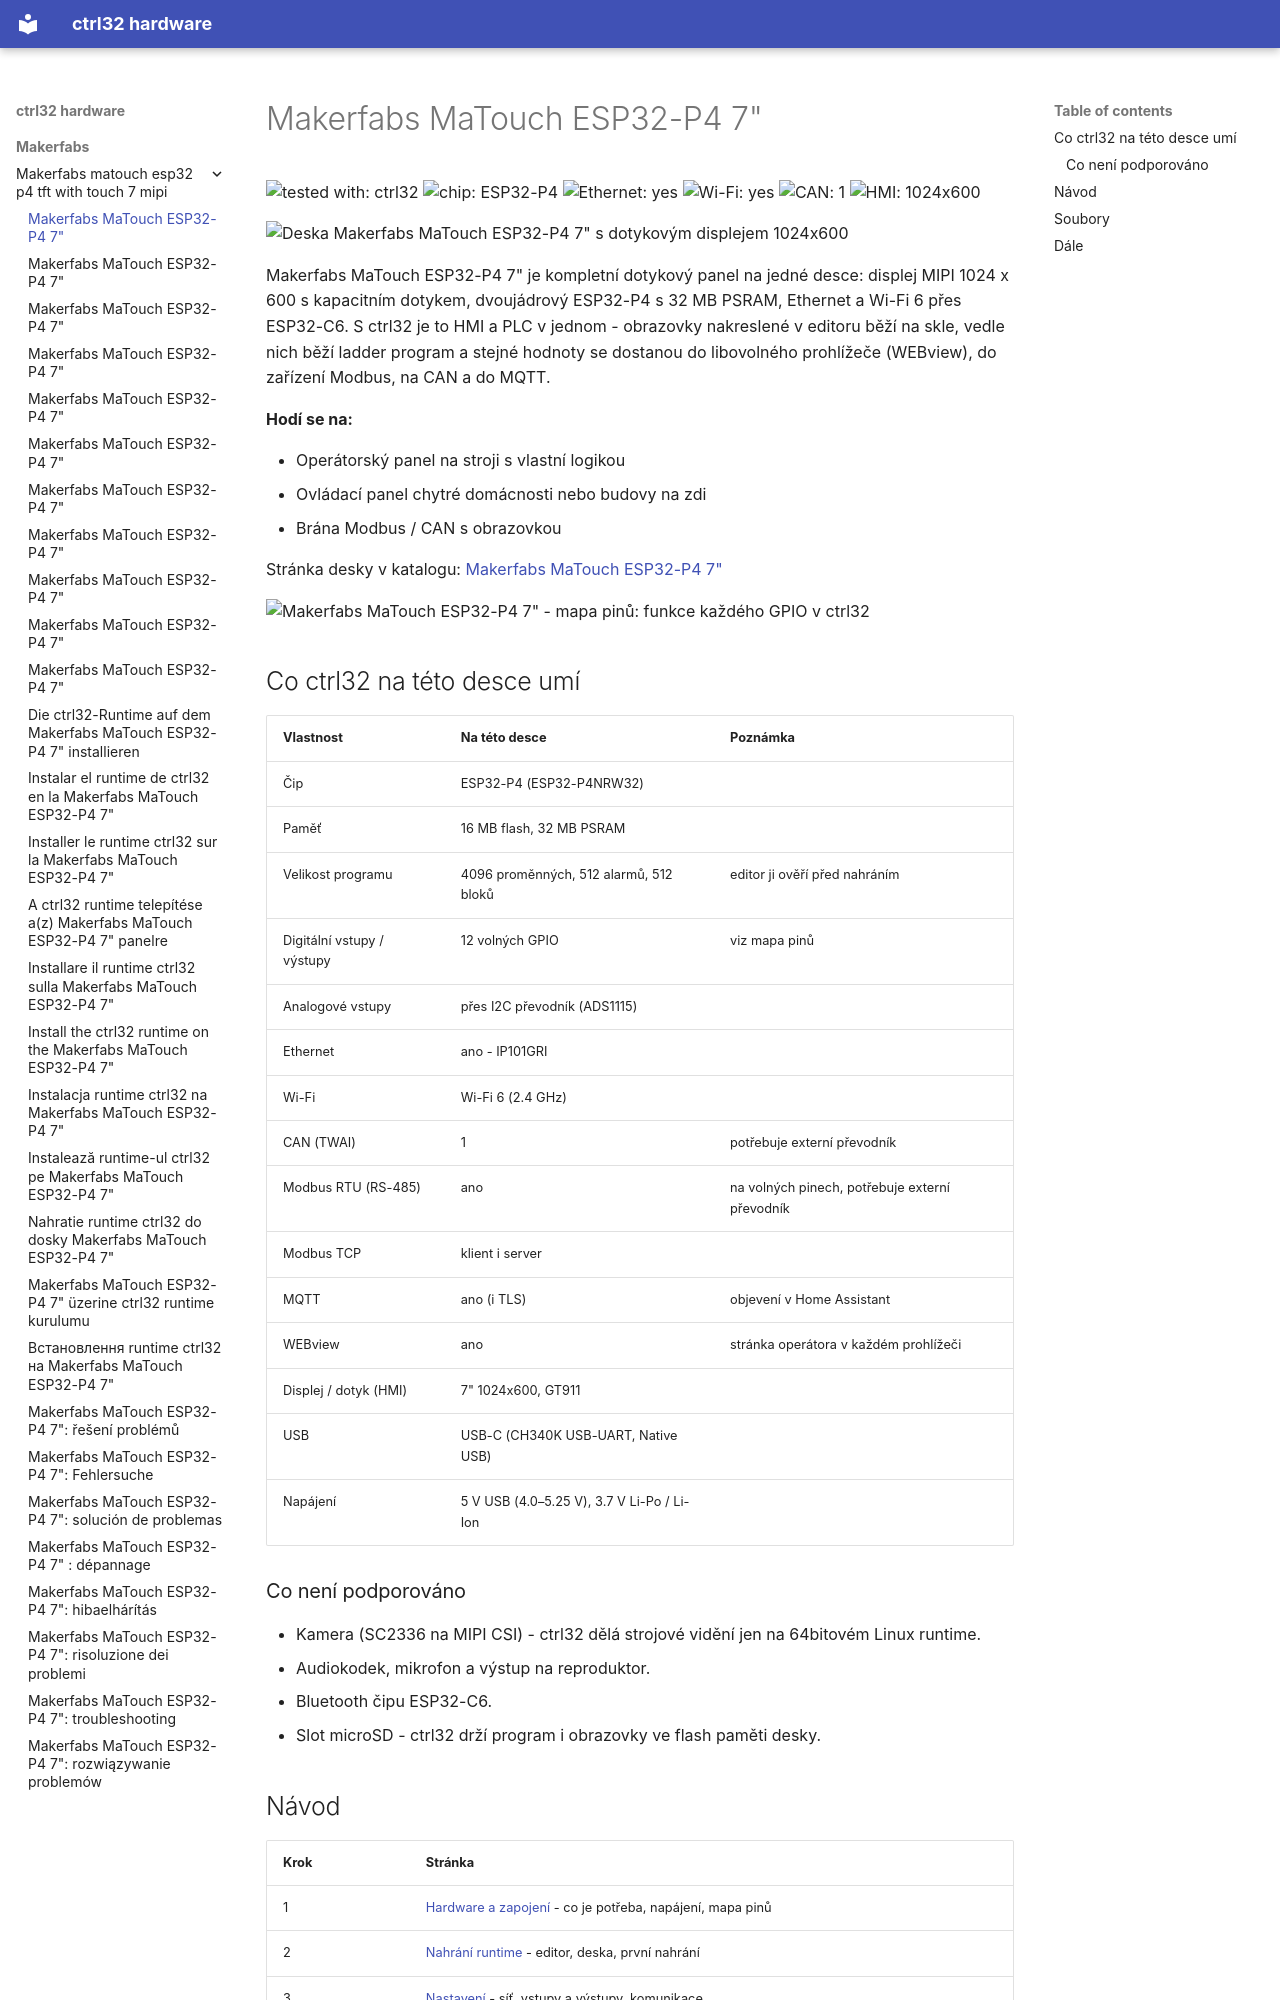

repository: ctrl32/hardware · page: makerfabs/makerfabs-matouch-esp32-p4-tft-with-touch-7-mipi/README.cs/index.html · generator: mkdocs

---
title: Makerfabs MaTouch ESP32-P4 7"
slug: makerfabs-matouch-esp32-p4-tft-with-touch-7-mipi
sidebar_position: 10
hardware: /hardware/boards/makerfabs-matouch-esp32-p4-tft-with-touch-7-mipi/
image: img/board-01.jpg
image_alt: Deska Makerfabs MaTouch ESP32-P4 7" s dotykovým displejem 1024x600
tags:
- esp32-p4
- display
- touch
- hmi
- ethernet
- makerfabs
---

# Makerfabs MaTouch ESP32-P4 7"

![tested with: ctrl32](https://img.shields.io/badge/tested%20with-ctrl32-0ea5e9) ![chip: ESP32-P4](https://img.shields.io/badge/chip-ESP32--P4-334155) ![Ethernet: yes](https://img.shields.io/badge/Ethernet-yes-16a34a) ![Wi-Fi: yes](https://img.shields.io/badge/Wi--Fi-yes-16a34a) ![CAN: 1](https://img.shields.io/badge/CAN-1-7c3aed) ![HMI: 1024x600](https://img.shields.io/badge/HMI-1024x600-0891b2)

![Deska Makerfabs MaTouch ESP32-P4 7" s dotykovým displejem 1024x600](img/board-01.jpg)

Makerfabs MaTouch ESP32-P4 7" je kompletní dotykový panel na jedné desce: displej MIPI 1024 x 600 s kapacitním dotykem, dvoujádrový ESP32-P4 s 32 MB PSRAM, Ethernet a Wi-Fi 6 přes ESP32-C6. S ctrl32 je to HMI a PLC v jednom - obrazovky nakreslené v editoru běží na skle, vedle nich běží ladder program a stejné hodnoty se dostanou do libovolného prohlížeče (WEBview), do zařízení Modbus, na CAN a do MQTT.

**Hodí se na:**

- Operátorský panel na stroji s vlastní logikou
- Ovládací panel chytré domácnosti nebo budovy na zdi
- Brána Modbus / CAN s obrazovkou

Stránka desky v katalogu: [Makerfabs MaTouch ESP32-P4 7"](https://ctrl32.com/hardware/boards/makerfabs-matouch-esp32-p4-tft-with-touch-7-mipi/)

![Makerfabs MaTouch ESP32-P4 7" - mapa pinů: funkce každého GPIO v ctrl32](pinout/pinout.png)

## Co ctrl32 na této desce umí

<!-- capabilities:start -->
| Vlastnost | Na této desce | Poznámka |
|---|---|---|
| Čip | ESP32-P4 (ESP32-P4NRW32) |  |
| Paměť | 16 MB flash, 32 MB PSRAM |  |
| Velikost programu | 4096 proměnných, 512 alarmů, 512 bloků | editor ji ověří před nahráním |
| Digitální vstupy / výstupy | 12 volných GPIO | viz mapa pinů |
| Analogové vstupy | přes I2C převodník (ADS1115) |  |
| Ethernet | ano - IP101GRI |  |
| Wi-Fi | Wi-Fi 6 (2.4 GHz) |  |
| CAN (TWAI) | 1 | potřebuje externí převodník |
| Modbus RTU (RS-485) | ano | na volných pinech, potřebuje externí převodník |
| Modbus TCP | klient i server |  |
| MQTT | ano (i TLS) | objevení v Home Assistant |
| WEBview | ano | stránka operátora v každém prohlížeči |
| Displej / dotyk (HMI) | 7" 1024x600, GT911 |  |
| USB | USB-C (CH340K USB-UART, Native USB) |  |
| Napájení | 5 V USB (4.0–5.25 V), 3.7 V Li-Po / Li-Ion |  |
<!-- capabilities:end -->

### Co není podporováno

- Kamera (SC2336 na MIPI CSI) - ctrl32 dělá strojové vidění jen na 64bitovém Linux runtime.
- Audiokodek, mikrofon a výstup na reproduktor.
- Bluetooth čipu ESP32-C6.
- Slot microSD - ctrl32 drží program i obrazovky ve flash paměti desky.
